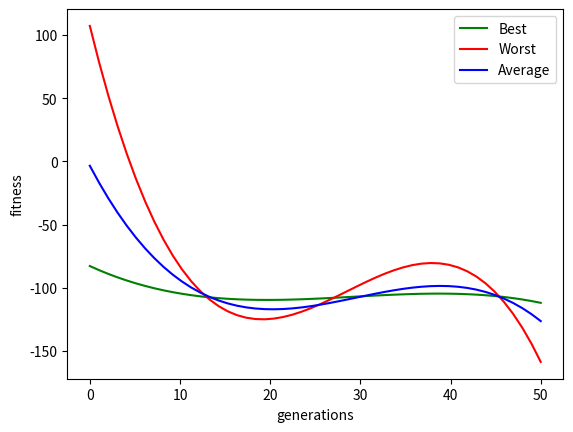

The matplotlib source for this figure:
# python imunologic algortihm  

### Algoritmos Imunológicos  
##### Autor: Vinícius França Lima Vilaça  

# a) Max_it=50  
# b) n1=N=50  
# c) n2=0  
# d) beta=0,1  
# e) Nc=beta*N – Define o número de clones a ser gerado para cada anticorpo  
# f) alpha - parâmetro da equação de mutação = 5  



import matplotlib.pyplot as plt
import numpy as np
import random
import math
import time

class Individual:
    def __init__(self, x, y, fitness = None):
        self.x = x
        self.y = y
        self.fitness = fitness

    def __repr__(self):
        return "x: {}, y: {}, z: {}\n".format(self.x, self.y, self.fitness)

class Population:
    MIN = -10
    MAX = 10
    GLOBAL_MIN = -106.764537
    def __init__(self, max_it, pop_size, n1 = 50, n2 = 0, b = 0.1, ro = 5):
        self.b = b
        self.n1 = n1
        self.n2 = n2
        self.ro = ro
        self.reset_path()
        self.max_it = max_it
        self.pop_size = pop_size
        
    def reset_path(self):
        self.path = { "best": [], "average": [], "worst": []}

    def create_rand_pop(self):
        return [Individual(
            random.uniform(self.MIN, self.MAX),
            random.uniform(self.MIN, self.MAX)) for i in range(self.pop_size)]

    def assess_fitness(self, population):
        """
            add fitness attribute to all of the items
        """
        for i, idv in enumerate(population):
            population[i].fitness = self.fitness(idv.x, idv.y)

        return population
    
    def mutate(self, idv, best) -> Individual:
        """
            Mutar de maneira inversamente proporcional ao fitness do idv
        """
        tx_mut = math.exp(-self.ro * abs(idv.fitness / best.fitness))
        
        return Individual(
            idv.x + random.uniform(-5, 5) if random.uniform(0, 1) < tx_mut else idv.x,
            idv.y + random.uniform(-5, 5) if random.uniform(0, 1) < tx_mut else idv.y)

    def clone_by_fitness(self, population) -> list:
      """
          Generates clones according to fitness
      """
      return [[idv for i in range(round(self.n1 * self.b))] for idv in population]

    def select_by_fitness(self, population):
        """
            Seleção por elitismo, a seleção randomica é feita sob
            n1 dos melhores (nao é utilizada na pratica, foi feita a 
            titulo de curiosidade e testes)
        """
        return self.sort_by_fitness(population)[:self.n1]
    
    def sort_by_fitness(self, population) -> list:
        """
            Ordenação pelo melhor fitness
        """
        return sorted(population, key=lambda idv: idv.fitness)

    @staticmethod
    def fitness(x, y) -> float:
        """
            Função fitness para avaliar o individuo
        """
        return (math.sin(x) * math.exp((1-math.cos(y))**2) + 
                math.cos(y) * math.exp((1-math.sin(x))**2) + 
                (x-y)**2)
      
    def get_best(self, population) -> Individual:
        """
            Retorna o melhor individuo da população
        """
        return self.sort_by_fitness(population)[0]

    def get_average(self, population):
        """
            Recupera o fitness medio da população corrente
        """
        return sum([idv.fitness for idv in population]) / len(population)

    def get_worst(self, population):
        return self.sort_by_fitness(population)[len(population)-1]

    def save_all(self, population):
        """
            Salva todos os dados da população atual
        """
        self.path["best"].append(self.get_best(population).fitness)
        self.path["average"].append(self.get_average(population))
        self.path["worst"].append(self.get_worst(population).fitness)

    def run(self) -> int:
        
        # create first random population
        pop = self.create_rand_pop()
        for i in range(self.max_it):

            # eval -> determine the fitness
            pop = self.sort_by_fitness(self.assess_fitness(pop))
            
            # save all the data to register path
            self.save_all(pop)
            
            # select the bests
            ff = self.select_by_fitness(pop)

            # select the n1 highest idv and clone
            mult_clones = self.clone_by_fitness(ff)
            
            clones = []
            best = self.get_best(pop)
            for sub_clones in mult_clones:
                m_sub_clones = [self.mutate(c, best) for c in sub_clones]
                m_sub_clones = self.assess_fitness(m_sub_clones)
                clones.append(self.get_best(m_sub_clones))

            pop = pop[:-self.n1] + clones
        
        return pop
      

if __name__ == "__main__":
    pop = Population(50, 100, n1 = 50, ro=2)
    init_time = time.time()
    final_result = pop.run()

    print("População final:\n {}".format(final_result))
    print("Execution time: {}".format(time.time() - init_time))

    gen_dist = range(len(pop.path["best"]))
    best_line = np.linspace(0, len(pop.path["best"]))

    # second poly fit to plot the aproximation
    best_model = np.poly1d(np.polyfit(gen_dist, pop.path["best"], 3))
    worst_model = np.poly1d(np.polyfit(gen_dist, pop.path["worst"], 3))
    average_model = np.poly1d(np.polyfit(gen_dist, pop.path["average"], 3))
    
    plt.plot(best_line, best_model(best_line), 'g', label='Best')
    plt.plot(best_line, worst_model(best_line), 'r', label='Worst')
    plt.plot(best_line, average_model(best_line), 'b', label='Average')

    plt.legend(['Best', 'Worst', 'Average'])

    plt.xlabel('generations')
    plt.ylabel('fitness')
    plt.show()
